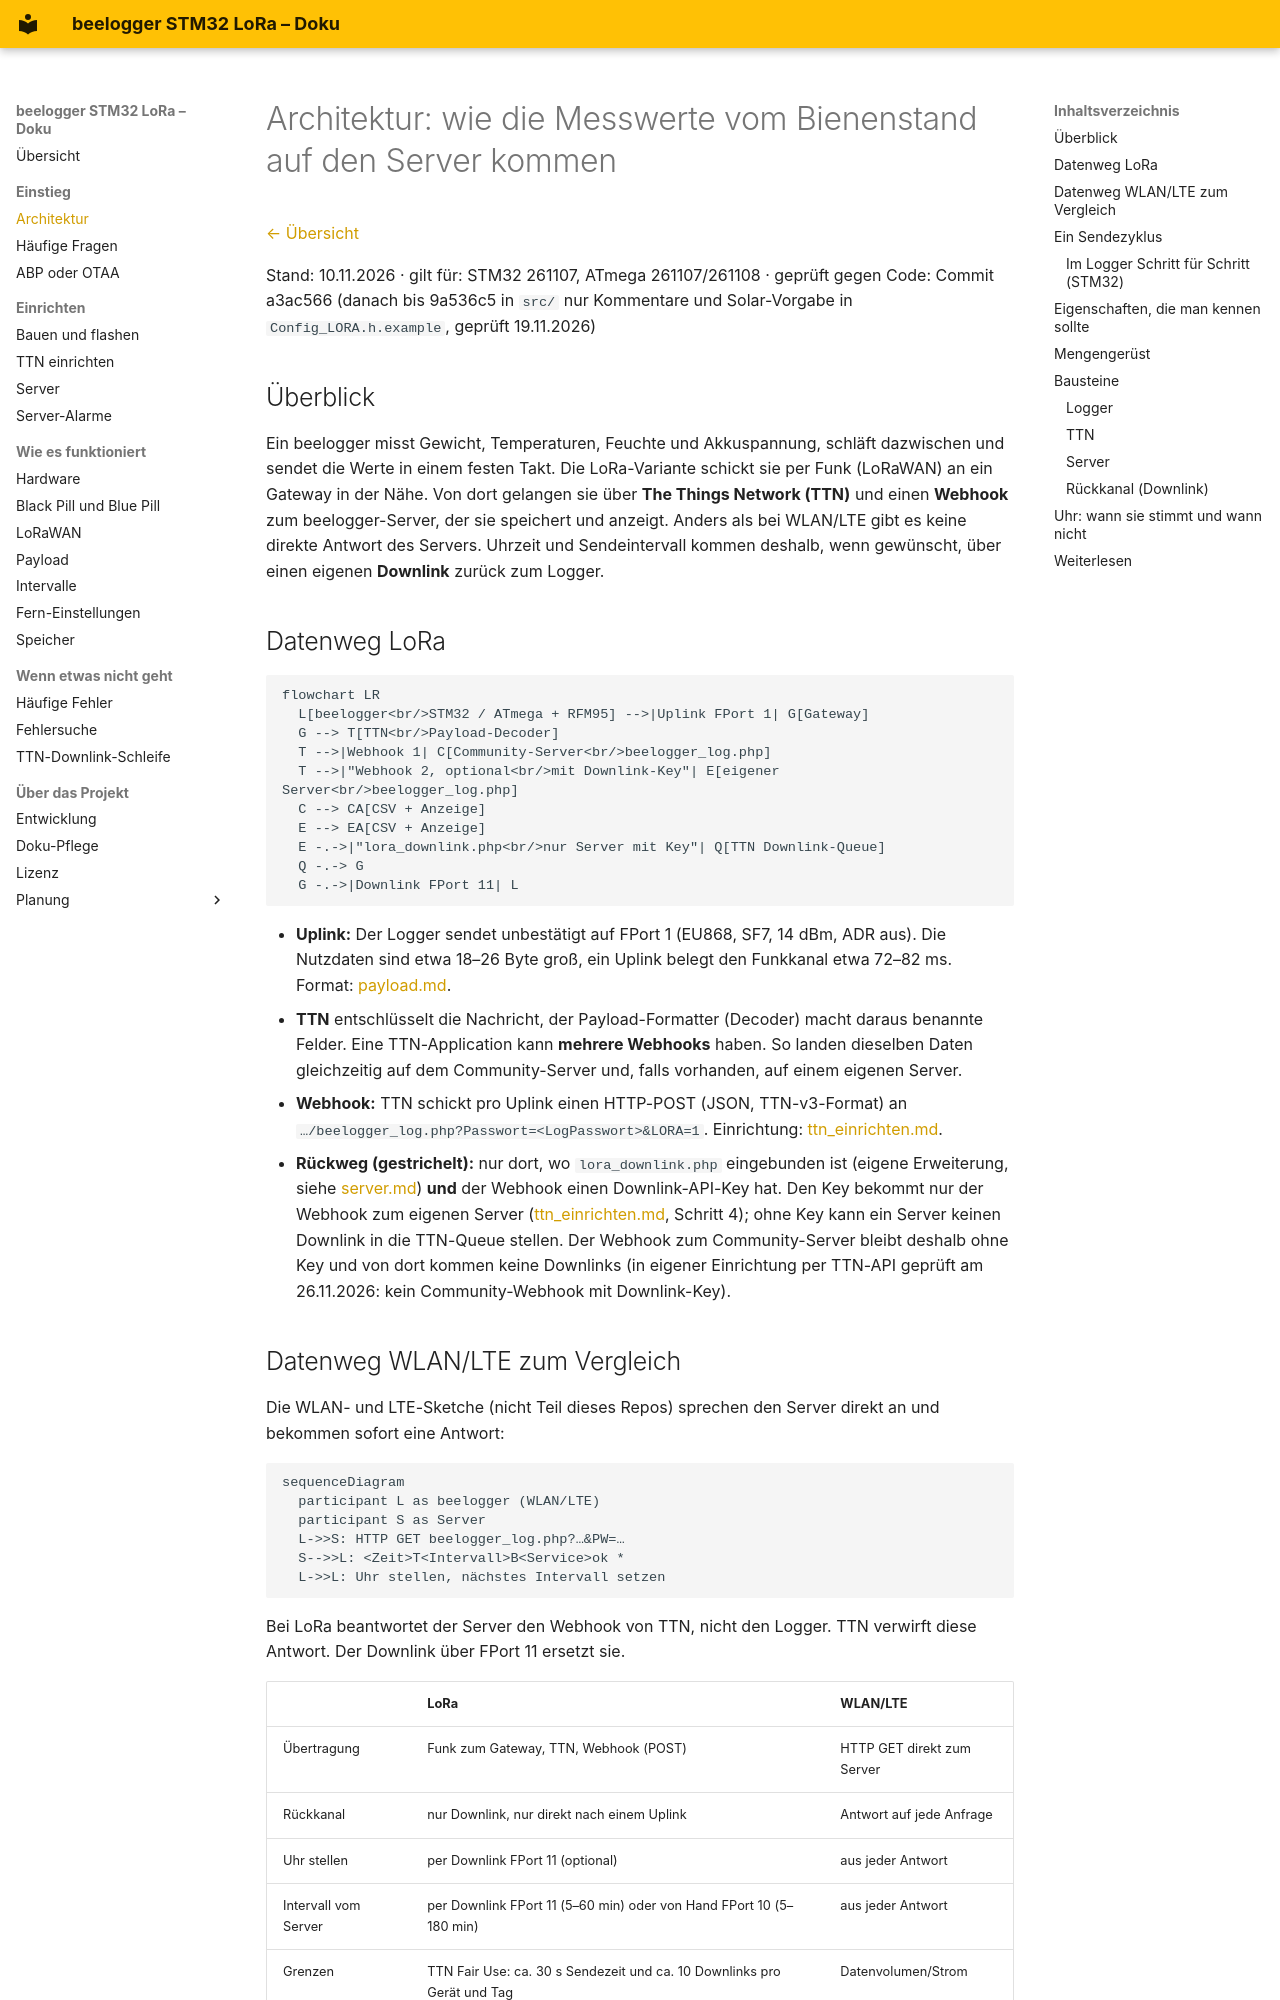

repository: desiue/beelogger-stm32 · page: architektur/index.html · generator: mkdocs

# Architektur: wie die Messwerte vom Bienenstand auf den Server kommen

[← Übersicht](README.md)

Stand: 10.11.2026 · gilt für: STM32 261107, ATmega 261107/261108 · geprüft gegen Code: Commit a3ac566 (danach bis 9a536c5 in `src/` nur Kommentare und Solar-Vorgabe in `Config_LORA.h.example`, geprüft 19.11.2026)

## Überblick

Ein beelogger misst Gewicht, Temperaturen, Feuchte und Akkuspannung, schläft dazwischen und sendet die Werte
in einem festen Takt. Die LoRa-Variante schickt sie per Funk (LoRaWAN) an ein Gateway in der Nähe. Von dort
gelangen sie über **The Things Network (TTN)** und einen **Webhook** zum beelogger-Server, der sie speichert und
anzeigt. Anders als bei WLAN/LTE gibt es keine direkte Antwort des Servers. Uhrzeit und Sendeintervall kommen
deshalb, wenn gewünscht, über einen eigenen **Downlink** zurück zum Logger.

## Datenweg LoRa

```mermaid
flowchart LR
  L[beelogger<br/>STM32 / ATmega + RFM95] -->|Uplink FPort 1| G[Gateway]
  G --> T[TTN<br/>Payload-Decoder]
  T -->|Webhook 1| C[Community-Server<br/>beelogger_log.php]
  T -->|"Webhook 2, optional<br/>mit Downlink-Key"| E[eigener Server<br/>beelogger_log.php]
  C --> CA[CSV + Anzeige]
  E --> EA[CSV + Anzeige]
  E -.->|"lora_downlink.php<br/>nur Server mit Key"| Q[TTN Downlink-Queue]
  Q -.-> G
  G -.->|Downlink FPort 11| L
```

- **Uplink:** Der Logger sendet unbestätigt auf FPort 1 (EU868, SF7, 14 dBm, ADR aus). Die Nutzdaten sind
  etwa 18–26 Byte groß, ein Uplink belegt den Funkkanal etwa 72–82 ms. Format: [payload.md](payload.md).
- **TTN** entschlüsselt die Nachricht, der Payload-Formatter (Decoder) macht daraus benannte Felder.
  Eine TTN-Application kann **mehrere Webhooks** haben. So landen dieselben Daten gleichzeitig auf dem
  Community-Server und, falls vorhanden, auf einem eigenen Server.
- **Webhook:** TTN schickt pro Uplink einen HTTP-POST (JSON, TTN-v3-Format) an
  `…/beelogger_log.php?Passwort=<LogPasswort>&LORA=1`. Einrichtung: [ttn_einrichten.md](ttn_einrichten.md).
- **Rückweg (gestrichelt):** nur dort, wo `lora_downlink.php` eingebunden ist (eigene Erweiterung, siehe
  [server.md](server.md)) **und** der Webhook einen Downlink-API-Key hat. Den Key bekommt nur der Webhook
  zum eigenen Server ([ttn_einrichten.md](ttn_einrichten.md), Schritt 4); ohne Key kann ein Server keinen
  Downlink in die TTN-Queue stellen. Der Webhook zum Community-Server bleibt deshalb ohne Key und von dort
  kommen keine Downlinks (in eigener Einrichtung per TTN-API geprüft am 26.11.2026: kein Community-Webhook
  mit Downlink-Key).

## Datenweg WLAN/LTE zum Vergleich

Die WLAN- und LTE-Sketche (nicht Teil dieses Repos) sprechen den Server direkt an und bekommen sofort eine
Antwort:

```mermaid
sequenceDiagram
  participant L as beelogger (WLAN/LTE)
  participant S as Server
  L->>S: HTTP GET beelogger_log.php?…&PW=…
  S-->>L: <Zeit>T<Intervall>B<Service>ok *
  L->>L: Uhr stellen, nächstes Intervall setzen
```

Bei LoRa beantwortet der Server den Webhook von TTN, nicht den Logger. TTN verwirft diese Antwort.
Der Downlink über FPort 11 ersetzt sie.

| | LoRa | WLAN/LTE |
|---|---|---|
| Übertragung | Funk zum Gateway, TTN, Webhook (POST) | HTTP GET direkt zum Server |
| Rückkanal | nur Downlink, nur direkt nach einem Uplink | Antwort auf jede Anfrage |
| Uhr stellen | per Downlink FPort 11 (optional) | aus jeder Antwort |
| Intervall vom Server | per Downlink FPort 11 (5–60 min) oder von Hand FPort 10 (5–180 min) | aus jeder Antwort |
| Grenzen | TTN Fair Use: ca. 30 s Sendezeit und ca. 10 Downlinks pro Gerät und Tag | Datenvolumen/Strom |
